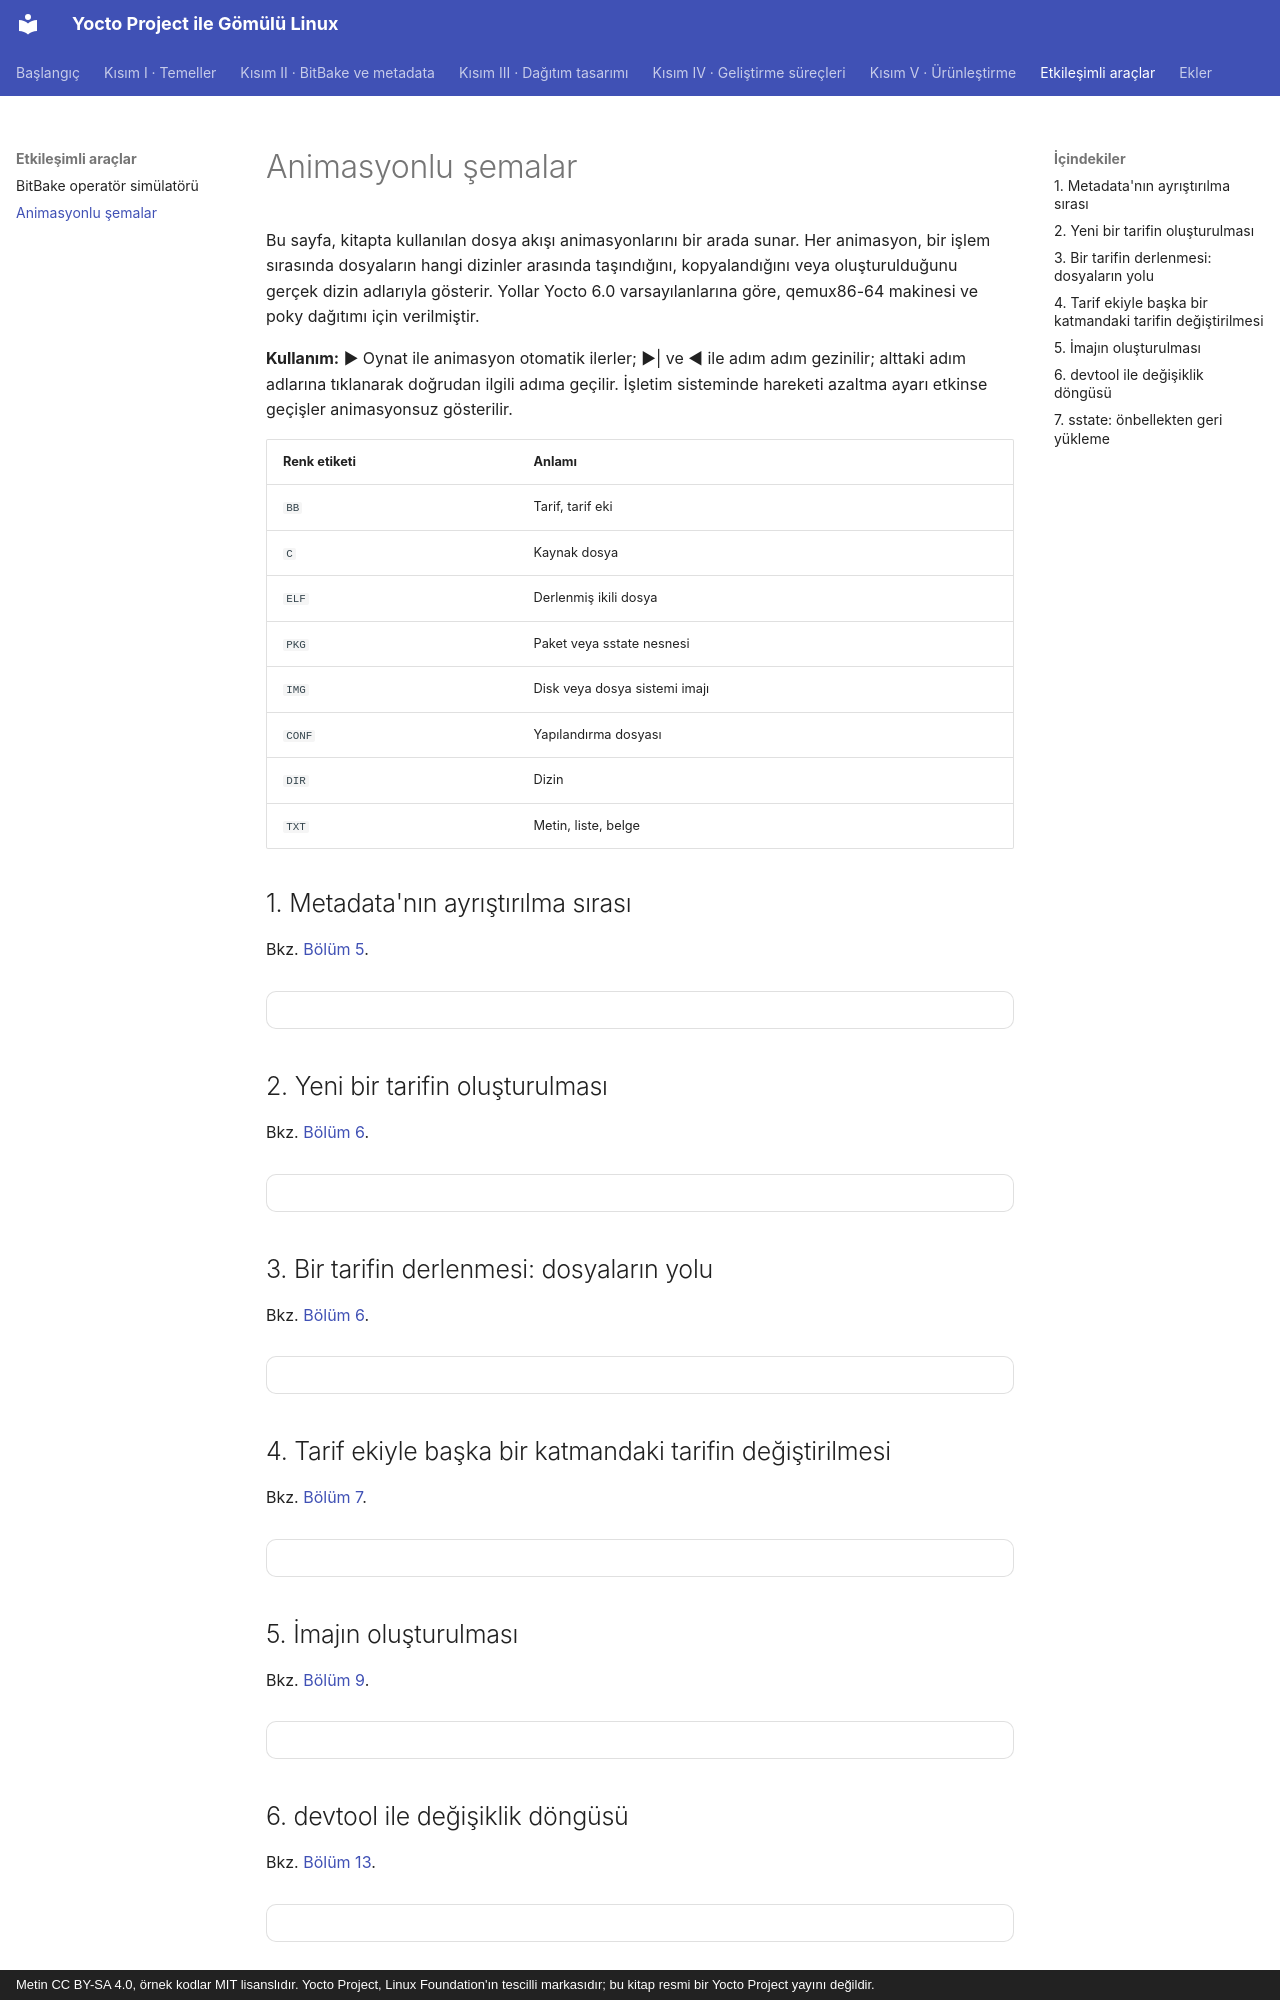

repository: mfguney/yocto-gomulu-linux · page: oyun-alani/animasyonlar.html · generator: mkdocs · copyright: Metin CC BY-SA 4.0, örnek kodlar MIT lisanslıdır. Yocto Project, Linux Foundation'ın tescilli markasıdır; bu kitap resmi bir Yocto Project yayını değildir.

# Animasyonlu şemalar

Bu sayfa, kitapta kullanılan dosya akışı animasyonlarını bir arada sunar. Her animasyon, bir işlem
sırasında dosyaların hangi dizinler arasında taşındığını, kopyalandığını veya oluşturulduğunu gerçek
dizin adlarıyla gösterir. Yollar Yocto 6.0 varsayılanlarına göre, qemux86-64 makinesi ve poky dağıtımı
için verilmiştir.

**Kullanım:** ▶ Oynat ile animasyon otomatik ilerler; ▶| ve ◀ ile adım adım gezinilir; alttaki adım
adlarına tıklanarak doğrudan ilgili adıma geçilir. İşletim sisteminde hareketi azaltma ayarı etkinse
geçişler animasyonsuz gösterilir.

| Renk etiketi | Anlamı |
|---|---|
| `BB` | Tarif, tarif eki |
| `C` | Kaynak dosya |
| `ELF` | Derlenmiş ikili dosya |
| `PKG` | Paket veya sstate nesnesi |
| `IMG` | Disk veya dosya sistemi imajı |
| `CONF` | Yapılandırma dosyası |
| `DIR` | Dizin |
| `TXT` | Metin, liste, belge |

## 1. Metadata'nın ayrıştırılma sırası

Bkz. [Bölüm 5](../bolumler/05-bitbake-dili.md).

<div class="akis" data-senaryo="ayristirma"></div>

## 2. Yeni bir tarifin oluşturulması

Bkz. [Bölüm 6](../bolumler/06-tarifler.md).

<div class="akis" data-senaryo="yeni-tarif"></div>

## 3. Bir tarifin derlenmesi: dosyaların yolu

Bkz. [Bölüm 6](../bolumler/06-tarifler.md).

<div class="akis" data-senaryo="tarif"></div>

## 4. Tarif ekiyle başka bir katmandaki tarifin değiştirilmesi

Bkz. [Bölüm 7](../bolumler/07-katmanlar.md).

<div class="akis" data-senaryo="bbappend"></div>

## 5. İmajın oluşturulması

Bkz. [Bölüm 9](../bolumler/09-imajlar.md).

<div class="akis" data-senaryo="imaj"></div>
